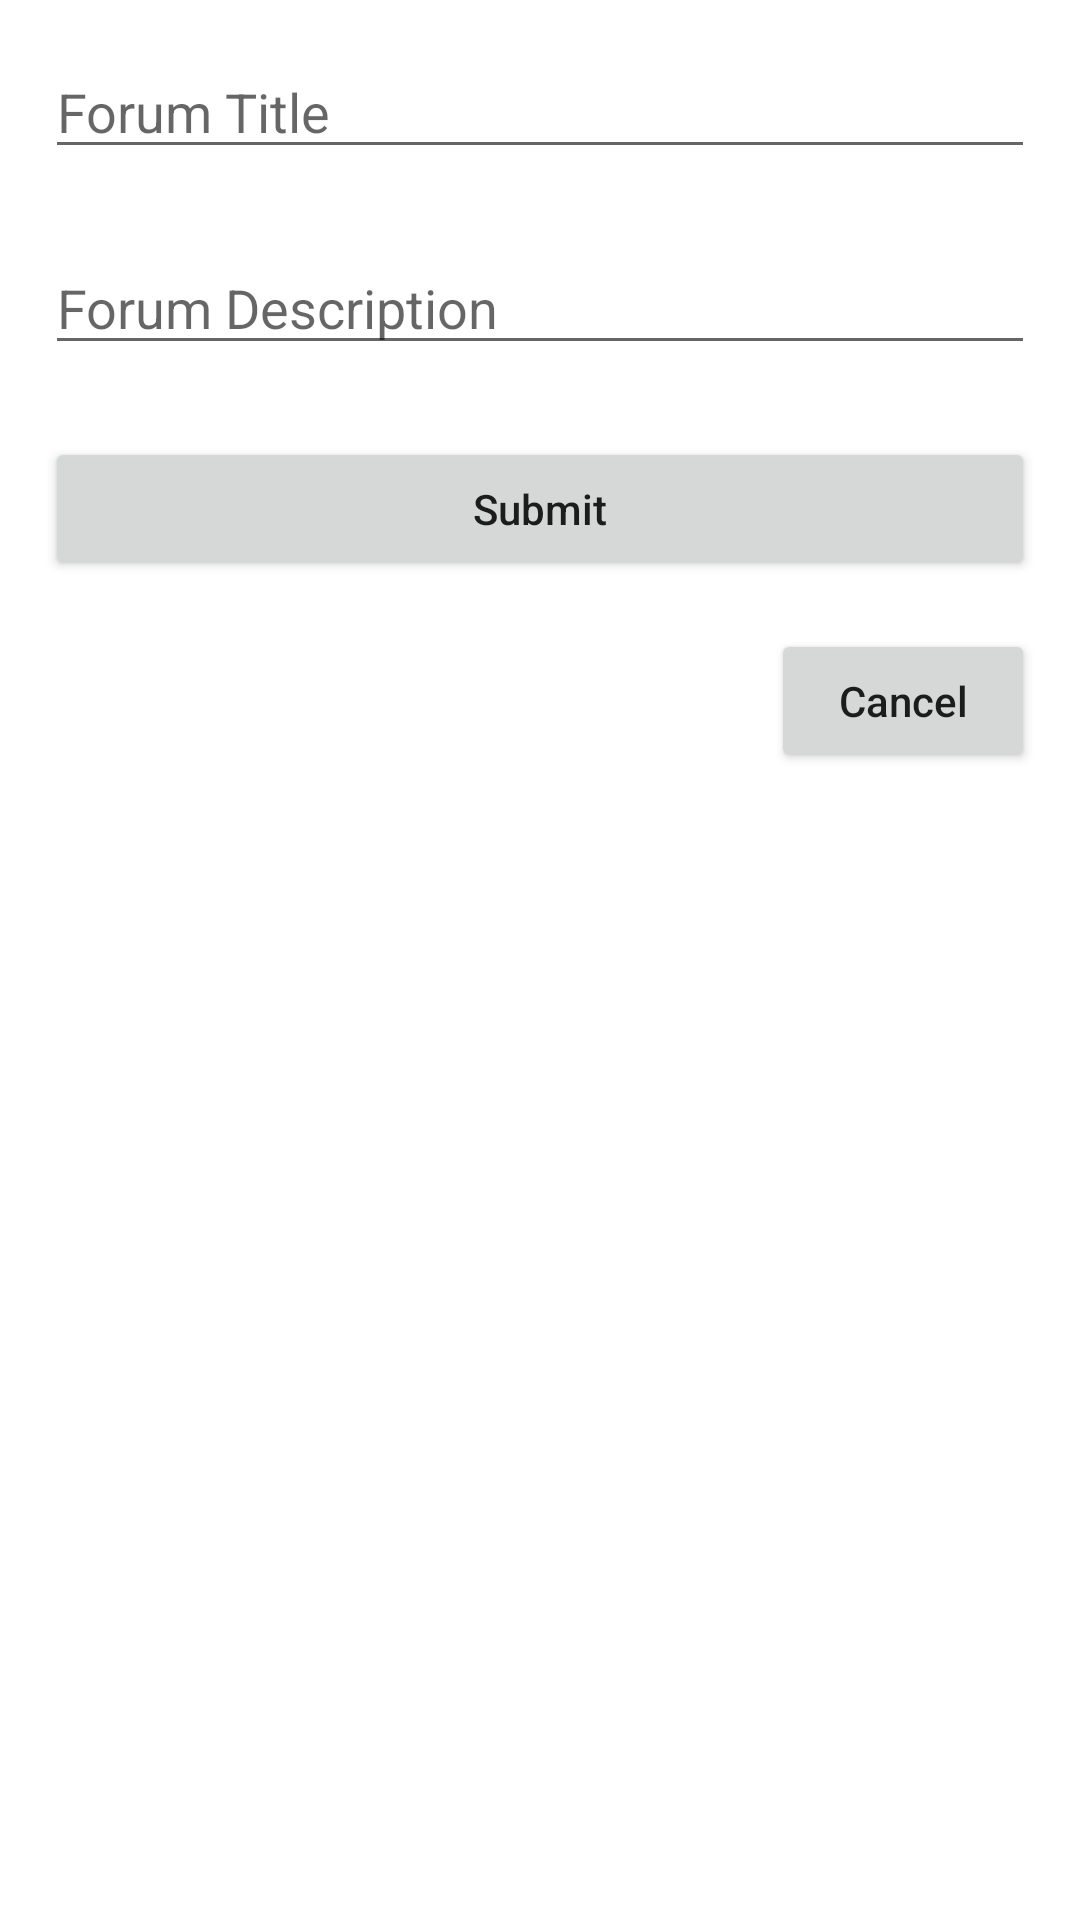

Produce the Android XML layout that renders to this screen, including the resource entries it uses.
<!-- AndroidManifest.xml: application theme Theme.Ennis_HW06 -->
<!-- res/layout/fragment_create_forum.xml -->
<?xml version="1.0" encoding="utf-8"?>
<androidx.constraintlayout.widget.ConstraintLayout xmlns:android="http://schemas.android.com/apk/res/android"
    xmlns:app="http://schemas.android.com/apk/res-auto"
    xmlns:tools="http://schemas.android.com/tools"
    android:layout_width="match_parent"
    android:layout_height="match_parent"
    android:padding="15dp"
    tools:context=".CreateForumFragment" >

    <EditText
        android:id="@+id/createForumTitle"
        android:layout_width="0dp"
        android:layout_height="wrap_content"
        android:ems="10"
        android:hint="@string/hint_forum_title"
        android:inputType="textPersonName"
        app:layout_constraintEnd_toEndOf="parent"
        app:layout_constraintStart_toStartOf="parent"
        app:layout_constraintTop_toTopOf="parent" />

    <EditText
        android:id="@+id/createForumDescription"
        android:layout_width="0dp"
        android:layout_height="wrap_content"
        android:layout_marginTop="24dp"
        android:ems="10"
        android:hint="@string/hint_forum_description"
        android:inputType="textPersonName"
        app:layout_constraintEnd_toEndOf="@+id/createForumTitle"
        app:layout_constraintStart_toStartOf="@+id/createForumTitle"
        app:layout_constraintTop_toBottomOf="@+id/createForumTitle" />

    <Button
        android:id="@+id/submitCreateButton"
        android:layout_width="0dp"
        android:layout_height="wrap_content"
        android:layout_marginTop="24dp"
        android:text="@string/submit_register_button"
        android:textAllCaps="false"
        app:layout_constraintEnd_toEndOf="@+id/createForumDescription"
        app:layout_constraintStart_toStartOf="@+id/createForumDescription"
        app:layout_constraintTop_toBottomOf="@+id/createForumDescription" />

    <Button
        android:id="@+id/cancelCreateButton"
        android:layout_width="wrap_content"
        android:layout_height="wrap_content"
        android:layout_marginTop="16dp"
        android:text="@string/cancel_register_button"
        android:textAllCaps="false"
        app:layout_constraintEnd_toEndOf="@+id/submitCreateButton"
        app:layout_constraintTop_toBottomOf="@+id/submitCreateButton" />
</androidx.constraintlayout.widget.ConstraintLayout>
<!-- resources referenced by this layout -->
<resources>
  <string name="cancel_register_button">Cancel</string>
  <string name="hint_forum_description">Forum Description</string>
  <string name="hint_forum_title">Forum Title</string>
  <string name="submit_register_button">Submit</string>
  <style name="Theme.Ennis_HW06" parent="Theme.MaterialComponents.DayNight.DarkActionBar">
          
          <item name="colorPrimary">@color/purple_500</item>
          <item name="colorPrimaryVariant">@color/purple_700</item>
          <item name="colorOnPrimary">@color/white</item>
          
          <item name="colorSecondary">@color/teal_200</item>
          <item name="colorSecondaryVariant">@color/teal_700</item>
          <item name="colorOnSecondary">@color/black</item>
          
          <item name="android:statusBarColor" tools:targetApi="l">?attr/colorPrimaryVariant</item>
          
      </style>
  <!-- not gathered from this repository: default colours our renderer supplied (Android Studio template values) -->
  <color name="purple_500">#FF6200EE</color>
  <color name="purple_700">#FF3700B3</color>
  <color name="teal_200">#FF03DAC5</color>
  <color name="teal_700">#FF018786</color>
  <color name="black">#FF000000</color>
  <color name="white">#FFFFFFFF</color>
</resources>
